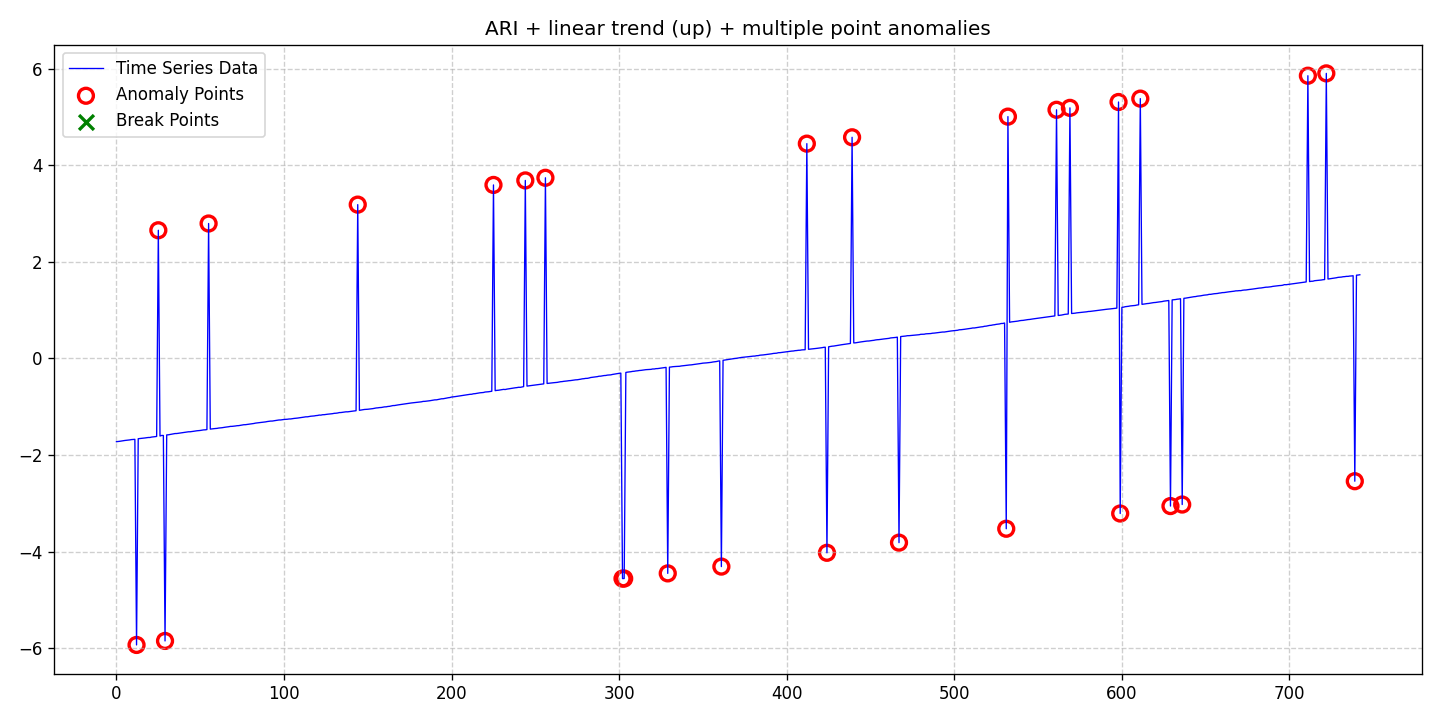

The data file committed next to this chart (first rows):
date, data, stationary, det_lin_up, det_lin_down, det_quad, det_cubic, det_exp, det_damped, stoc_trend, volatility, single_seas, multiple_seas, point_anom_single, point_anom_multi, collect_anom, context_anom, mean_shift, var_shift, trend_shift, point_anom_count, point_anom_location, point_anom_point, collect_anom_count
2020-01-01, -1.724, 0, 1, 0, 0, 0, 0, 0, 1, 0, 0, 0, 0, 1, 0, 0, 0, 0, 0, 28, [12, 25, 29, 55, 144, 225, 244, 256, 302…, [12, 25, 29, 55, 144, 225, 244, 256, 302…, 0
2020-01-02, -1.72, 0, 1, 0, 0, 0, 0, 0, 1, 0, 0, 0, 0, 1, 0, 0, 0, 0, 0, 28, [12, 25, 29, 55, 144, 225, 244, 256, 302…, [12, 25, 29, 55, 144, 225, 244, 256, 302…, 0
2020-01-03, -1.715, 0, 1, 0, 0, 0, 0, 0, 1, 0, 0, 0, 0, 1, 0, 0, 0, 0, 0, 28, [12, 25, 29, 55, 144, 225, 244, 256, 302…, [12, 25, 29, 55, 144, 225, 244, 256, 302…, 0
2020-01-04, -1.709, 0, 1, 0, 0, 0, 0, 0, 1, 0, 0, 0, 0, 1, 0, 0, 0, 0, 0, 28, [12, 25, 29, 55, 144, 225, 244, 256, 302…, [12, 25, 29, 55, 144, 225, 244, 256, 302…, 0
2020-01-05, -1.705, 0, 1, 0, 0, 0, 0, 0, 1, 0, 0, 0, 0, 1, 0, 0, 0, 0, 0, 28, [12, 25, 29, 55, 144, 225, 244, 256, 302…, [12, 25, 29, 55, 144, 225, 244, 256, 302…, 0
2020-01-06, -1.698, 0, 1, 0, 0, 0, 0, 0, 1, 0, 0, 0, 0, 1, 0, 0, 0, 0, 0, 28, [12, 25, 29, 55, 144, 225, 244, 256, 302…, [12, 25, 29, 55, 144, 225, 244, 256, 302…, 0
2020-01-07, -1.694, 0, 1, 0, 0, 0, 0, 0, 1, 0, 0, 0, 0, 1, 0, 0, 0, 0, 0, 28, [12, 25, 29, 55, 144, 225, 244, 256, 302…, [12, 25, 29, 55, 144, 225, 244, 256, 302…, 0
2020-01-08, -1.69, 0, 1, 0, 0, 0, 0, 0, 1, 0, 0, 0, 0, 1, 0, 0, 0, 0, 0, 28, [12, 25, 29, 55, 144, 225, 244, 256, 302…, [12, 25, 29, 55, 144, 225, 244, 256, 302…, 0
2020-01-09, -1.686, 0, 1, 0, 0, 0, 0, 0, 1, 0, 0, 0, 0, 1, 0, 0, 0, 0, 0, 28, [12, 25, 29, 55, 144, 225, 244, 256, 302…, [12, 25, 29, 55, 144, 225, 244, 256, 302…, 0
2020-01-10, -1.68, 0, 1, 0, 0, 0, 0, 0, 1, 0, 0, 0, 0, 1, 0, 0, 0, 0, 0, 28, [12, 25, 29, 55, 144, 225, 244, 256, 302…, [12, 25, 29, 55, 144, 225, 244, 256, 302…, 0
2020-01-11, -1.678, 0, 1, 0, 0, 0, 0, 0, 1, 0, 0, 0, 0, 1, 0, 0, 0, 0, 0, 28, [12, 25, 29, 55, 144, 225, 244, 256, 302…, [12, 25, 29, 55, 144, 225, 244, 256, 302…, 0
2020-01-12, -1.675, 0, 1, 0, 0, 0, 0, 0, 1, 0, 0, 0, 0, 1, 0, 0, 0, 0, 0, 28, [12, 25, 29, 55, 144, 225, 244, 256, 302…, [12, 25, 29, 55, 144, 225, 244, 256, 302…, 0
2020-01-13, -5.931, 0, 1, 0, 0, 0, 0, 0, 1, 0, 0, 0, 0, 1, 0, 0, 0, 0, 0, 28, [12, 25, 29, 55, 144, 225, 244, 256, 302…, [12, 25, 29, 55, 144, 225, 244, 256, 302…, 0
2020-01-14, -1.662, 0, 1, 0, 0, 0, 0, 0, 1, 0, 0, 0, 0, 1, 0, 0, 0, 0, 0, 28, [12, 25, 29, 55, 144, 225, 244, 256, 302…, [12, 25, 29, 55, 144, 225, 244, 256, 302…, 0
2020-01-15, -1.658, 0, 1, 0, 0, 0, 0, 0, 1, 0, 0, 0, 0, 1, 0, 0, 0, 0, 0, 28, [12, 25, 29, 55, 144, 225, 244, 256, 302…, [12, 25, 29, 55, 144, 225, 244, 256, 302…, 0
2020-01-16, -1.654, 0, 1, 0, 0, 0, 0, 0, 1, 0, 0, 0, 0, 1, 0, 0, 0, 0, 0, 28, [12, 25, 29, 55, 144, 225, 244, 256, 302…, [12, 25, 29, 55, 144, 225, 244, 256, 302…, 0
2020-01-17, -1.651, 0, 1, 0, 0, 0, 0, 0, 1, 0, 0, 0, 0, 1, 0, 0, 0, 0, 0, 28, [12, 25, 29, 55, 144, 225, 244, 256, 302…, [12, 25, 29, 55, 144, 225, 244, 256, 302…, 0
2020-01-18, -1.646, 0, 1, 0, 0, 0, 0, 0, 1, 0, 0, 0, 0, 1, 0, 0, 0, 0, 0, 28, [12, 25, 29, 55, 144, 225, 244, 256, 302…, [12, 25, 29, 55, 144, 225, 244, 256, 302…, 0
2020-01-19, -1.641, 0, 1, 0, 0, 0, 0, 0, 1, 0, 0, 0, 0, 1, 0, 0, 0, 0, 0, 28, [12, 25, 29, 55, 144, 225, 244, 256, 302…, [12, 25, 29, 55, 144, 225, 244, 256, 302…, 0
2020-01-20, -1.636, 0, 1, 0, 0, 0, 0, 0, 1, 0, 0, 0, 0, 1, 0, 0, 0, 0, 0, 28, [12, 25, 29, 55, 144, 225, 244, 256, 302…, [12, 25, 29, 55, 144, 225, 244, 256, 302…, 0
2020-01-21, -1.636, 0, 1, 0, 0, 0, 0, 0, 1, 0, 0, 0, 0, 1, 0, 0, 0, 0, 0, 28, [12, 25, 29, 55, 144, 225, 244, 256, 302…, [12, 25, 29, 55, 144, 225, 244, 256, 302…, 0
2020-01-22, -1.628, 0, 1, 0, 0, 0, 0, 0, 1, 0, 0, 0, 0, 1, 0, 0, 0, 0, 0, 28, [12, 25, 29, 55, 144, 225, 244, 256, 302…, [12, 25, 29, 55, 144, 225, 244, 256, 302…, 0
2020-01-23, -1.624, 0, 1, 0, 0, 0, 0, 0, 1, 0, 0, 0, 0, 1, 0, 0, 0, 0, 0, 28, [12, 25, 29, 55, 144, 225, 244, 256, 302…, [12, 25, 29, 55, 144, 225, 244, 256, 302…, 0
2020-01-24, -1.619, 0, 1, 0, 0, 0, 0, 0, 1, 0, 0, 0, 0, 1, 0, 0, 0, 0, 0, 28, [12, 25, 29, 55, 144, 225, 244, 256, 302…, [12, 25, 29, 55, 144, 225, 244, 256, 302…, 0
2020-01-25, -1.614, 0, 1, 0, 0, 0, 0, 0, 1, 0, 0, 0, 0, 1, 0, 0, 0, 0, 0, 28, [12, 25, 29, 55, 144, 225, 244, 256, 302…, [12, 25, 29, 55, 144, 225, 244, 256, 302…, 0
2020-01-26, 2.654, 0, 1, 0, 0, 0, 0, 0, 1, 0, 0, 0, 0, 1, 0, 0, 0, 0, 0, 28, [12, 25, 29, 55, 144, 225, 244, 256, 302…, [12, 25, 29, 55, 144, 225, 244, 256, 302…, 0
2020-01-27, -1.606, 0, 1, 0, 0, 0, 0, 0, 1, 0, 0, 0, 0, 1, 0, 0, 0, 0, 0, 28, [12, 25, 29, 55, 144, 225, 244, 256, 302…, [12, 25, 29, 55, 144, 225, 244, 256, 302…, 0
2020-01-28, -1.594, 0, 1, 0, 0, 0, 0, 0, 1, 0, 0, 0, 0, 1, 0, 0, 0, 0, 0, 28, [12, 25, 29, 55, 144, 225, 244, 256, 302…, [12, 25, 29, 55, 144, 225, 244, 256, 302…, 0
2020-01-29, -1.595, 0, 1, 0, 0, 0, 0, 0, 1, 0, 0, 0, 0, 1, 0, 0, 0, 0, 0, 28, [12, 25, 29, 55, 144, 225, 244, 256, 302…, [12, 25, 29, 55, 144, 225, 244, 256, 302…, 0
2020-01-30, -5.848, 0, 1, 0, 0, 0, 0, 0, 1, 0, 0, 0, 0, 1, 0, 0, 0, 0, 0, 28, [12, 25, 29, 55, 144, 225, 244, 256, 302…, [12, 25, 29, 55, 144, 225, 244, 256, 302…, 0
2020-01-31, -1.583, 0, 1, 0, 0, 0, 0, 0, 1, 0, 0, 0, 0, 1, 0, 0, 0, 0, 0, 28, [12, 25, 29, 55, 144, 225, 244, 256, 302…, [12, 25, 29, 55, 144, 225, 244, 256, 302…, 0
2020-02-01, -1.581, 0, 1, 0, 0, 0, 0, 0, 1, 0, 0, 0, 0, 1, 0, 0, 0, 0, 0, 28, [12, 25, 29, 55, 144, 225, 244, 256, 302…, [12, 25, 29, 55, 144, 225, 244, 256, 302…, 0
2020-02-02, -1.574, 0, 1, 0, 0, 0, 0, 0, 1, 0, 0, 0, 0, 1, 0, 0, 0, 0, 0, 28, [12, 25, 29, 55, 144, 225, 244, 256, 302…, [12, 25, 29, 55, 144, 225, 244, 256, 302…, 0
2020-02-03, -1.567, 0, 1, 0, 0, 0, 0, 0, 1, 0, 0, 0, 0, 1, 0, 0, 0, 0, 0, 28, [12, 25, 29, 55, 144, 225, 244, 256, 302…, [12, 25, 29, 55, 144, 225, 244, 256, 302…, 0
2020-02-04, -1.56, 0, 1, 0, 0, 0, 0, 0, 1, 0, 0, 0, 0, 1, 0, 0, 0, 0, 0, 28, [12, 25, 29, 55, 144, 225, 244, 256, 302…, [12, 25, 29, 55, 144, 225, 244, 256, 302…, 0
2020-02-05, -1.555, 0, 1, 0, 0, 0, 0, 0, 1, 0, 0, 0, 0, 1, 0, 0, 0, 0, 0, 28, [12, 25, 29, 55, 144, 225, 244, 256, 302…, [12, 25, 29, 55, 144, 225, 244, 256, 302…, 0
2020-02-06, -1.554, 0, 1, 0, 0, 0, 0, 0, 1, 0, 0, 0, 0, 1, 0, 0, 0, 0, 0, 28, [12, 25, 29, 55, 144, 225, 244, 256, 302…, [12, 25, 29, 55, 144, 225, 244, 256, 302…, 0
2020-02-07, -1.549, 0, 1, 0, 0, 0, 0, 0, 1, 0, 0, 0, 0, 1, 0, 0, 0, 0, 0, 28, [12, 25, 29, 55, 144, 225, 244, 256, 302…, [12, 25, 29, 55, 144, 225, 244, 256, 302…, 0
2020-02-08, -1.543, 0, 1, 0, 0, 0, 0, 0, 1, 0, 0, 0, 0, 1, 0, 0, 0, 0, 0, 28, [12, 25, 29, 55, 144, 225, 244, 256, 302…, [12, 25, 29, 55, 144, 225, 244, 256, 302…, 0
2020-02-09, -1.54, 0, 1, 0, 0, 0, 0, 0, 1, 0, 0, 0, 0, 1, 0, 0, 0, 0, 0, 28, [12, 25, 29, 55, 144, 225, 244, 256, 302…, [12, 25, 29, 55, 144, 225, 244, 256, 302…, 0
2020-02-10, -1.534, 0, 1, 0, 0, 0, 0, 0, 1, 0, 0, 0, 0, 1, 0, 0, 0, 0, 0, 28, [12, 25, 29, 55, 144, 225, 244, 256, 302…, [12, 25, 29, 55, 144, 225, 244, 256, 302…, 0
2020-02-11, -1.527, 0, 1, 0, 0, 0, 0, 0, 1, 0, 0, 0, 0, 1, 0, 0, 0, 0, 0, 28, [12, 25, 29, 55, 144, 225, 244, 256, 302…, [12, 25, 29, 55, 144, 225, 244, 256, 302…, 0
2020-02-12, -1.525, 0, 1, 0, 0, 0, 0, 0, 1, 0, 0, 0, 0, 1, 0, 0, 0, 0, 0, 28, [12, 25, 29, 55, 144, 225, 244, 256, 302…, [12, 25, 29, 55, 144, 225, 244, 256, 302…, 0
2020-02-13, -1.518, 0, 1, 0, 0, 0, 0, 0, 1, 0, 0, 0, 0, 1, 0, 0, 0, 0, 0, 28, [12, 25, 29, 55, 144, 225, 244, 256, 302…, [12, 25, 29, 55, 144, 225, 244, 256, 302…, 0
2020-02-14, -1.518, 0, 1, 0, 0, 0, 0, 0, 1, 0, 0, 0, 0, 1, 0, 0, 0, 0, 0, 28, [12, 25, 29, 55, 144, 225, 244, 256, 302…, [12, 25, 29, 55, 144, 225, 244, 256, 302…, 0
2020-02-15, -1.513, 0, 1, 0, 0, 0, 0, 0, 1, 0, 0, 0, 0, 1, 0, 0, 0, 0, 0, 28, [12, 25, 29, 55, 144, 225, 244, 256, 302…, [12, 25, 29, 55, 144, 225, 244, 256, 302…, 0
2020-02-16, -1.508, 0, 1, 0, 0, 0, 0, 0, 1, 0, 0, 0, 0, 1, 0, 0, 0, 0, 0, 28, [12, 25, 29, 55, 144, 225, 244, 256, 302…, [12, 25, 29, 55, 144, 225, 244, 256, 302…, 0
2020-02-17, -1.502, 0, 1, 0, 0, 0, 0, 0, 1, 0, 0, 0, 0, 1, 0, 0, 0, 0, 0, 28, [12, 25, 29, 55, 144, 225, 244, 256, 302…, [12, 25, 29, 55, 144, 225, 244, 256, 302…, 0
2020-02-18, -1.498, 0, 1, 0, 0, 0, 0, 0, 1, 0, 0, 0, 0, 1, 0, 0, 0, 0, 0, 28, [12, 25, 29, 55, 144, 225, 244, 256, 302…, [12, 25, 29, 55, 144, 225, 244, 256, 302…, 0
2020-02-19, -1.494, 0, 1, 0, 0, 0, 0, 0, 1, 0, 0, 0, 0, 1, 0, 0, 0, 0, 0, 28, [12, 25, 29, 55, 144, 225, 244, 256, 302…, [12, 25, 29, 55, 144, 225, 244, 256, 302…, 0
2020-02-20, -1.491, 0, 1, 0, 0, 0, 0, 0, 1, 0, 0, 0, 0, 1, 0, 0, 0, 0, 0, 28, [12, 25, 29, 55, 144, 225, 244, 256, 302…, [12, 25, 29, 55, 144, 225, 244, 256, 302…, 0
2020-02-21, -1.484, 0, 1, 0, 0, 0, 0, 0, 1, 0, 0, 0, 0, 1, 0, 0, 0, 0, 0, 28, [12, 25, 29, 55, 144, 225, 244, 256, 302…, [12, 25, 29, 55, 144, 225, 244, 256, 302…, 0
2020-02-22, -1.479, 0, 1, 0, 0, 0, 0, 0, 1, 0, 0, 0, 0, 1, 0, 0, 0, 0, 0, 28, [12, 25, 29, 55, 144, 225, 244, 256, 302…, [12, 25, 29, 55, 144, 225, 244, 256, 302…, 0
2020-02-23, -1.478, 0, 1, 0, 0, 0, 0, 0, 1, 0, 0, 0, 0, 1, 0, 0, 0, 0, 0, 28, [12, 25, 29, 55, 144, 225, 244, 256, 302…, [12, 25, 29, 55, 144, 225, 244, 256, 302…, 0
2020-02-24, -1.473, 0, 1, 0, 0, 0, 0, 0, 1, 0, 0, 0, 0, 1, 0, 0, 0, 0, 0, 28, [12, 25, 29, 55, 144, 225, 244, 256, 302…, [12, 25, 29, 55, 144, 225, 244, 256, 302…, 0
2020-02-25, 2.793, 0, 1, 0, 0, 0, 0, 0, 1, 0, 0, 0, 0, 1, 0, 0, 0, 0, 0, 28, [12, 25, 29, 55, 144, 225, 244, 256, 302…, [12, 25, 29, 55, 144, 225, 244, 256, 302…, 0
2020-02-26, -1.463, 0, 1, 0, 0, 0, 0, 0, 1, 0, 0, 0, 0, 1, 0, 0, 0, 0, 0, 28, [12, 25, 29, 55, 144, 225, 244, 256, 302…, [12, 25, 29, 55, 144, 225, 244, 256, 302…, 0
2020-02-27, -1.458, 0, 1, 0, 0, 0, 0, 0, 1, 0, 0, 0, 0, 1, 0, 0, 0, 0, 0, 28, [12, 25, 29, 55, 144, 225, 244, 256, 302…, [12, 25, 29, 55, 144, 225, 244, 256, 302…, 0
2020-02-28, -1.455, 0, 1, 0, 0, 0, 0, 0, 1, 0, 0, 0, 0, 1, 0, 0, 0, 0, 0, 28, [12, 25, 29, 55, 144, 225, 244, 256, 302…, [12, 25, 29, 55, 144, 225, 244, 256, 302…, 0
2020-02-29, -1.451, 0, 1, 0, 0, 0, 0, 0, 1, 0, 0, 0, 0, 1, 0, 0, 0, 0, 0, 28, [12, 25, 29, 55, 144, 225, 244, 256, 302…, [12, 25, 29, 55, 144, 225, 244, 256, 302…, 0
... 683 more rows
